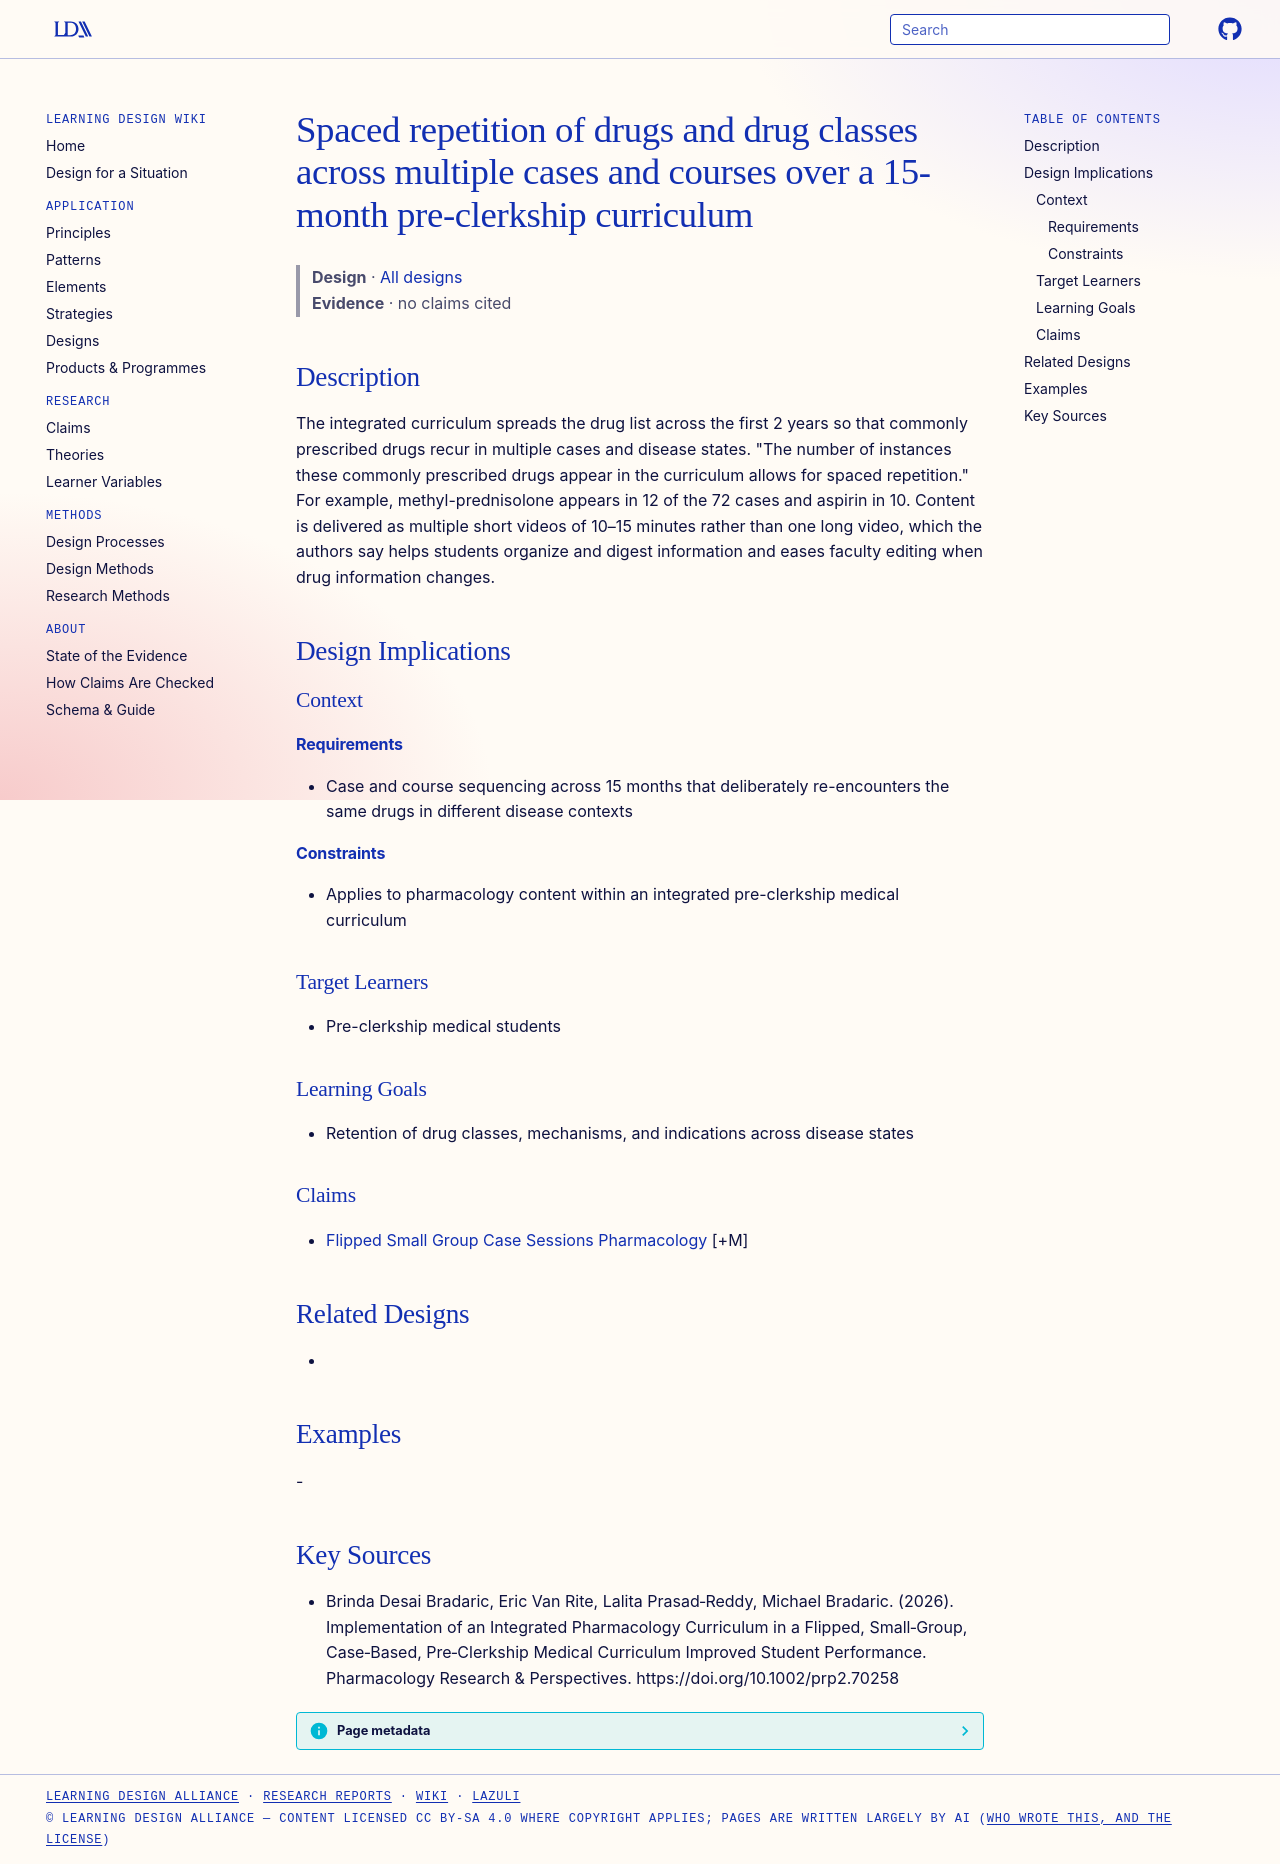

repository: Learning-Design-Alliance/learning-wiki · page: designs/spaced-repetition-drugs-across-cases/index.html · generator: mkdocs

---
type: design
id: spaced-repetition-drugs-across-cases
title: Spaced repetition of drugs and drug classes across multiple cases and courses over a 15-month pre-clerkship curriculum
description: The integrated curriculum spreads the drug list across the first 2 years so that commonly prescribed drugs recur in multiple cases and disease states.
status: review
generated:
  by: "process:settle-candidates"
  at: 2026-11-05
sources:
  - id: brinda-desai-bradaric-2026
    resource: "https://doi.org/10.1002/prp2.70258"
    title: "Brinda Desai Bradaric, Eric Van Rite, Lalita Prasad‐Reddy, Michael Bradaric. (2026). Implementation of an Integrated Pharmacology Curriculum in a Flipped, Small‐Group, Case‐Based, Pre‐Clerkship Medical Curriculum Improved Student Performance. Pharmacology Research & Perspectives. https://doi.org/10.1002/prp2.70258"
    author: Brinda Desai Bradaric, Eric Van Rite, Lalita Prasad‐Reddy, Michael Bradaric
---

# Spaced repetition of drugs and drug classes across multiple cases and courses over a 15-month pre-clerkship curriculum

> **Design** · [All designs](index.md)
> **Evidence** · no claims cited

## Description
The integrated curriculum spreads the drug list across the first 2 years so that commonly prescribed drugs recur in multiple cases and disease states. "The number of instances these commonly prescribed drugs appear in the curriculum allows for spaced repetition." For example, methyl-prednisolone appears in 12 of the 72 cases and aspirin in 10. Content is delivered as multiple short videos of 10–15 minutes rather than one long video, which the authors say helps students organize and digest information and eases faculty editing when drug information changes.

## Design Implications

### Context
#### Requirements
- Case and course sequencing across 15 months that deliberately re-encounters the same drugs in different disease contexts
#### Constraints
- Applies to pharmacology content within an integrated pre-clerkship medical curriculum

### Target Learners
- Pre-clerkship medical students

### Learning Goals
- Retention of drug classes, mechanisms, and indications across disease states

### Claims
- [Flipped Small Group Case Sessions Pharmacology](flipped-small-group-case-sessions-pharmacology.md) [+M]

## Related Designs
- 

## Examples
-

## Key Sources
- Brinda Desai Bradaric, Eric Van Rite, Lalita Prasad‐Reddy, Michael Bradaric. (2026). Implementation of an Integrated Pharmacology Curriculum in a Flipped, Small‐Group, Case‐Based, Pre‐Clerkship Medical Curriculum Improved Student Performance. Pharmacology Research & Perspectives. https://doi.org/10.1002/prp2.70258
